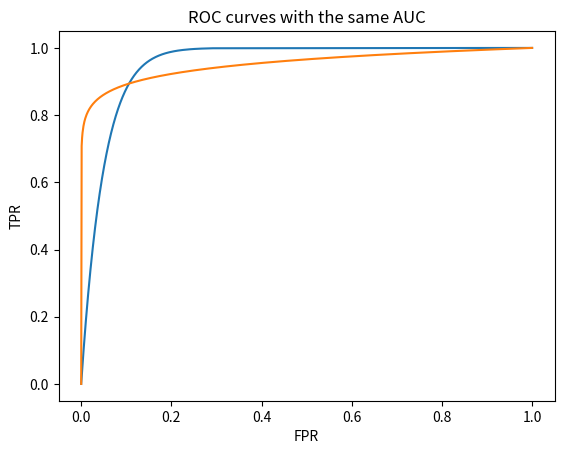
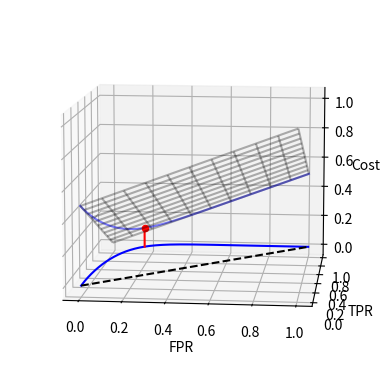

These charts were generated, in order, by the following Python code: (Note: this script raises an exception after producing the figures.)
# This will show ROC curve in x-y space and the corresponding cost in the z-axis.
# This is based on the cost = fpr*cost_fpr + tpr*cost_tpr + tnr*cost_tnr + fnr*cost_fnr
# Then, assuming that cost_tpr =0 and cost tnr = 0, the cost = fpr*cost_fpr + fnr*cost_fnr
import numpy as np
import matplotlib.pyplot as plt
from mpl_toolkits.mplot3d import Axes3D
from matplotlib.animation import FuncAnimation, PillowWriter
from matplotlib import cm

# Make a simulated ROC curve using a parameriic function

# name = "vary_ratio"
name = "vary_performance"

class ROC():
    def __init__(self, m, n,cost_fnr=0.3):
        self.m = m
        self.n = n
        self.cost_fnr = cost_fnr
        self.cost_fpr = 1 - cost_fnr

    def generate_roc_with_cost(self,n_points=1000):
        t = np.linspace(0,1,n_points)
        fpr = -(-t + 1)**self.m + 1
        tpr = (t)**self.n

        cost = fpr*self.cost_fpr + (1-tpr)*self.cost_fnr
        return fpr, tpr, cost

    def generate_cost_surface(self,n_points=1000):
        # Plot the cost curve
        n_grid = 100

        # Make a grid of FPR and TPR values
        fpr_grid = np.linspace(0,1,n_grid)
        tpr_grid = np.linspace(0,1,n_grid)
        fpr_grid, tpr_grid = np.meshgrid(fpr_grid, tpr_grid)

        # Calculate the cost
        cost_grid = fpr_grid*self.cost_fpr + (1-tpr_grid)*self.cost_fnr

        return fpr_grid, tpr_grid, cost_grid

# Plot the ROC curve


# Show a 2D version of the ROC curve to demonstrate what it is doing
roca = ROC(0.05,1)
rocb = ROC(1,0.05)

plt.figure()

for roc_obj in [roca, rocb]:
    x_fpr, y_tpr, z_cost = roc_obj.generate_roc_with_cost()

    roc_auc = np.trapz(y_tpr, x_fpr)
    print(f"ROC AUC: {roc_auc}")

    plt.plot(x_fpr, y_tpr, label='ROC curve')
    plt.xlabel('FPR')
    plt.ylabel('TPR')
plt.title('ROC curves with the same AUC')

# Save the ROC curve as pdf
plt.savefig('roc_curve_2d.pdf')
# plt.show()


fig = plt.figure()
# Show the ROC curve in the x-y plane
ax = fig.add_subplot(111, projection='3d')


# Global counter
count = 0

def animate(i):
    n_view_sweeps = 1

    # Set the axis limits
    ax.set_xlim([0,1])
    ax.set_ylim([0,1])
    ax.set_zlim([0,1])

    ax.view_init(elev=10 + np.sin(n_view_sweeps*i/100*np.pi)*3 , azim=np.sin(i/100*np.pi)*3 - 90 + 6)
    ax.clear()


    if name== "vary_performance":
        m = 0.5*(1 + np.sin(3*i/100*np.pi + 0.342*np.pi))*0.9 + 0.05
        n = 0.5*(1 + np.sin(-2*i/100*np.pi))*0.9 + 0.05
        roc = ROC(m, n, cost_fnr=0.5)
    elif name == "vary_ratio":
        n_cost_sweeps = 2
        roc = ROC(1,0.3, cost_fnr=0.2 + 0.6*(0.5+0.5*np.sin(n_cost_sweeps*i/100*np.pi)))
    else:
        raise ValueError("Invalid name")

    x_fpr, y_tpr, z_cost = roc.generate_roc_with_cost()
    # Get the optimal point
    optimal_cost_index = np.argmin(z_cost)
    optimal_cost = z_cost[optimal_cost_index]
    optimal_fpr = x_fpr[optimal_cost_index]
    optimal_tpr = y_tpr[optimal_cost_index]

    # Plot the Roc curve in 3D, with the roc curve in the x-y plane

    # Plot the trace in 3D
    ax.plot(x_fpr, y_tpr, np.zeros_like(x_fpr), label='ROC curve', color='blue')
    ax.set_xlabel('FPR')
    ax.set_ylabel('TPR')
    ax.set_zlabel('Cost')

    # Show the random guessing line
    ax.plot([0,1],[0,1],[0,0], color='black', linestyle='--', label='Random guessing')

    # Plot a vertical line from the ROC curve to the for the optimal point
    ax.plot([optimal_fpr,optimal_fpr],[optimal_tpr,optimal_tpr],[0,optimal_cost],color='red')
    ax.scatter(optimal_fpr,optimal_tpr,optimal_cost, color='red', label='Optimal cost')
    # Show the optimal point as a marker

    # Show the associated cost in the z-axis
    ax.plot(x_fpr, y_tpr, z_cost, label='Cost', color='blue', alpha=0.5)

    fpr_grid, tpr_grid, cost_grid = roc.generate_cost_surface()

    # norm = plt.Normalize(z_cost.min(), z_cost.max())
    # colors = cm.viridis(norm(z_cost))
    # rcount, ccount, _ = colors.shape

    # Plot the cost surface as a grid with no fill
    # ax.plot_surface(fpr_grid, tpr_grid, cost_grid, rcount=rcount, ccount=ccount, facecolors=colors, shade=False)
    # ax.plot_surface(fpr_grid, tpr_grid, cost_grid, alpha=0.1, cmap='viridis', rstride=10, cstride=10)
    ax.plot_wireframe(fpr_grid, tpr_grid, cost_grid, alpha=0.3,rstride=10, cstride=10, color='black')
    # plt.show()

    # print(i)
    # plt.savefig('./' + name + '/roc_cost' + name +  '-' + str(count) + '.png', dpi=300)


ani = FuncAnimation(fig, animate, frames=np.linspace(0, 100, 30), repeat=True)

ani.save('roc_cost' + name + '.gif', writer='imagemagick', fps=5, dpi=300)
